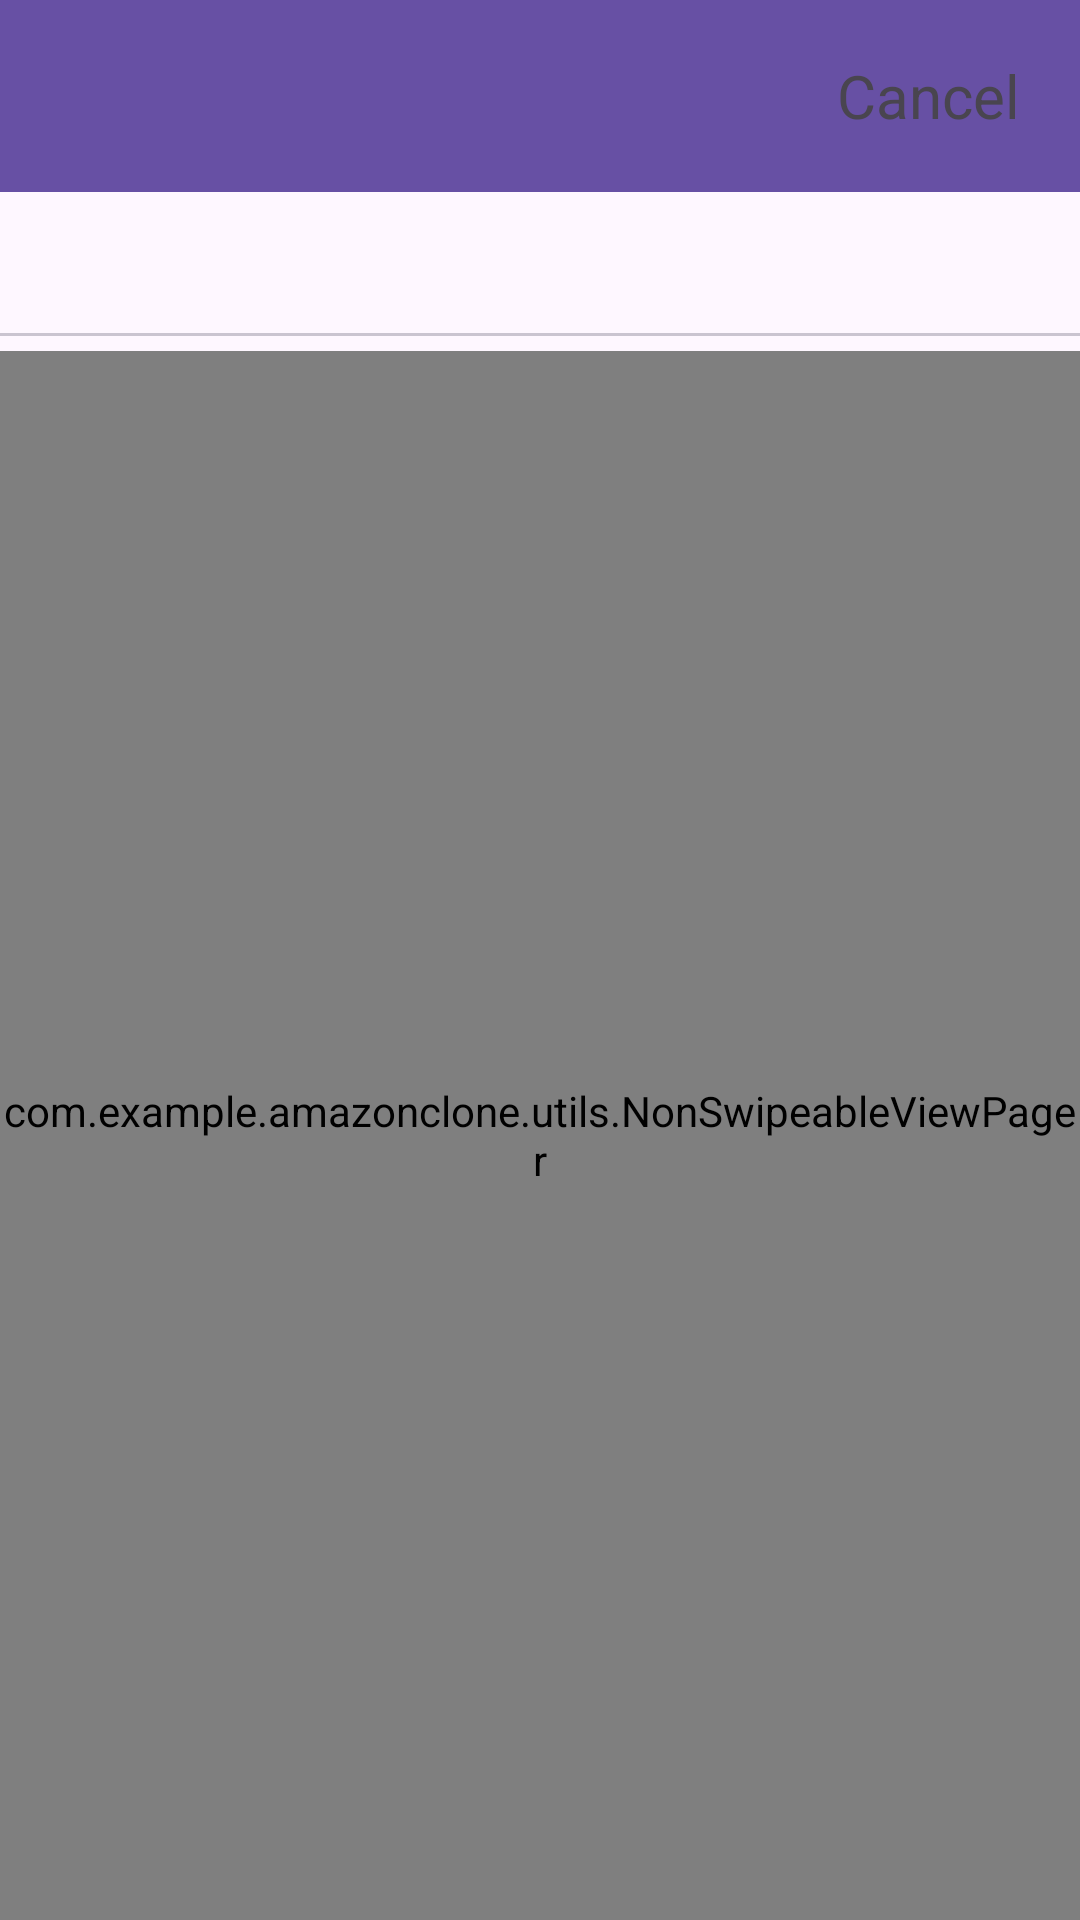

Here is an Android app screen rendered from its layout file. Give the layout XML and the strings, colors and styles it references.
<!-- AndroidManifest.xml: application theme Theme.AmazonClone -->
<!-- res/layout/activity_order.xml -->
<?xml version="1.0" encoding="utf-8"?>
<RelativeLayout xmlns:android="http://schemas.android.com/apk/res/android"
    xmlns:app="http://schemas.android.com/apk/res-auto"
    xmlns:tools="http://schemas.android.com/tools"
    android:layout_width="match_parent"
    android:layout_height="match_parent"
    tools:context=".ui.order.OrderAcitivity">

    <LinearLayout
        android:layout_width="match_parent"
        android:orientation="vertical"
        android:layout_height="match_parent">

        <androidx.appcompat.widget.Toolbar
            android:id="@+id/order_toolbar"
            app:title="  "
            android:layout_width="match_parent"
            android:layout_height="?attr/actionBarSize"
            android:background="?attr/colorPrimary"
            android:elevation="4dp" >
            <TextView
                android:gravity="right"
                android:layout_marginRight="20dp"
                android:textSize="20dp"
                android:layout_width="match_parent"
                android:layout_height="wrap_content"
                android:text="Cancel"/>
        </androidx.appcompat.widget.Toolbar>

        <com.google.android.material.appbar.AppBarLayout
            android:id="@+id/appbar_order"
            android:layout_width="match_parent"
            android:layout_height="wrap_content"
            android:background="#FF9800"
            android:theme="@style/AppTheme.AppBarOverlay">

            

            
            <com.google.android.material.tabs.TabLayout
                android:id="@+id/tab_tablayout_order"
                android:layout_width="match_parent"
                android:layout_height="wrap_content"
                app:tabIndicatorColor="#FFF"
                app:tabIndicatorHeight="3dp"
                app:tabMode="fixed" />
        </com.google.android.material.appbar.AppBarLayout>

        
        <com.example.amazonclone.utils.NonSwipeableViewPager
            android:id="@+id/tab_viewpager_order"
            android:layout_width="match_parent"
            android:layout_height="match_parent"
            android:layout_marginTop="5dp"
            app:layout_behavior="@string/appbar_scrolling_view_behavior" />


    </LinearLayout>

</RelativeLayout>
<!-- resources referenced by this layout -->
<resources>
  <style name="AppTheme.AppBarOverlay" parent="ThemeOverlay.AppCompat.Dark.ActionBar" />
  <style name="Theme.AmazonClone" parent="Base.Theme.AmazonClone" />
  <style name="Base.Theme.AmazonClone" parent="Theme.Material3.DayNight.NoActionBar">
          
          
      </style>
</resources>
